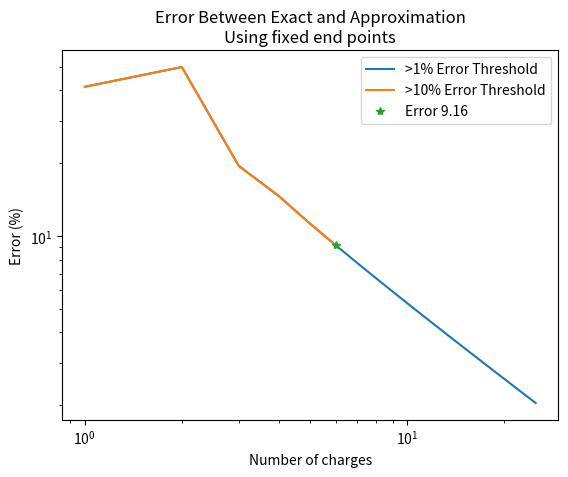
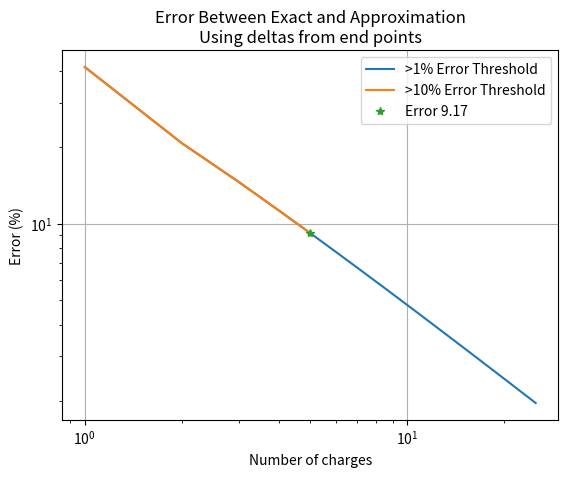

Source code (Python) for these figures, in order:
## This is my calculation attempt for homework 1 assignment 2
# [redacted]
# August 31, 2020
# [redacted]

import numpy as np
import matplotlib.pyplot as pyplot

"""
The exact solution to an electric field from a line charge of length 2L about the origin is

E = (2 * lam * L) /  
    (4 * pi * eps * y (y**2 + L**2)**(1/2))
Source is from example 2.2 on page 64 of Griffths E&M
    
Griffiths, D. (2017). Electrostatics. In Introduction to Electrodynamics (pp. 59-112).
 Cambridge: Cambridge University Press. doi:10.1017/9781108333511.004 
"""

# I am going to normalize all my constants here
lam = 0.5  # This is the charge per unit length
# I set this to 0.5 because q = lam * L_tot where L_tot = 2L, so I am setting lam = 0.5 to normalize q
y = 1  # This is the range from the wire
L = 1  # This is the length of the wire
k = 1  # This would be 1 / (4 * pi * epsilon_naught)
# This E field is only in the y direction. For that reason, I am going to assert that my E_x values all sum to near 0
E_exact = (k * 2 * lam * L) / (y * (y ** 2 + L ** 2) ** (1 / 2))


# Define a point charge calculation
def point_E_Field(q, charge_loc, field_loc):
    """
    This is calculating the electric field from a given point charge. This is done so that I can calculate the E field
    contribution from each point charge. I am doing all my calculations in the x-y plane

    This is the equation I am calculating

    E = k * q * ((x - x_prime) * x_hat + (y - y_prime) * y_hat) /  \
             (((x - x_prime) ** 2 + (y - y_prime) ** 2) ** (3 / 2))

    :param pos:        this is the fraction of the total charge at a given point
    :param charge_loc: this is the location of my charge. These are the primed values in my equation above. The inputs
                       for this are normalized, so they should be defined between -1 and 1
    :param field_loc:  this is the location of my field. These are the regular values in my equation above. These values
                       are always going to be [0, 1]
    :return:           This is the x and y components of the E field
    """
    k = 1
    E = np.empty((2,))
    x_prime, y_prime = charge_loc
    x, y = field_loc
    # assert x == 0
    # assert y == 1
    E_x = k * q * (x - x_prime) / \
          (((x - x_prime) ** 2 + (y - y_prime) ** 2) ** (3 / 2))
    E_y = k * q * (y - y_prime) / \
          (((x - x_prime) ** 2 + (y - y_prime) ** 2) ** (3 / 2))
    E[0] = E_x
    E[1] = E_y
    return E


# I am going to start iterating my solution from two point charges of distance 2 * L
num_charges = 1
error = []
error_2 = []
converged = False

ii_count = 0

while not converged and ii_count < 25:
    charge_locs = np.zeros((num_charges, 2))  # Initialize my points
    charge_locs_2 = np.zeros((num_charges, 2))  # I am changing the point scheme that I am working with
                                                # this was done as a recommendation to smooth my graph
    if num_charges == 1:
        charge_locs[:, 1] = 0
        charge_locs_2[:, 1] = 0
    else:
        charge_locs[:, 0] = np.linspace(-1, 1, num_charges)
        charge_locs_2[:, 0] = np.arange(-num_charges+1, num_charges, 2) * (1 / (num_charges + 1))
    E = np.zeros((2,))
    E_2 = np.zeros((2,))
    for loc, loc_2 in zip(charge_locs, charge_locs_2):
        E += point_E_Field(q=(1 / num_charges), charge_loc=loc, field_loc=np.array([0, 1]))
        E_2 += point_E_Field(q=(1 / num_charges), charge_loc=loc_2, field_loc=np.array([0, 1]))
    # First, I want to make sure E_x is close to 0
    # assert np.abs(E[0]) < 1e-5
    error.append((np.abs(E_exact - E[1]) / E_exact) * 100)
    error_2.append((np.abs(E_exact - E_2[1]) / E_exact) * 100)  # For some reason I am getting half the value here
    converged = True if error[-1] < 0.01 else False # I want to 1% to make the plot look better
    ii_count += 1
    num_charges += 1

# Good that you checked both options! There is an ambiguity that will matter
# for small N.
# Great plots.
# For a plot like this, you may want to show dots and a line.
print(num_charges-1) # Shown answer .... (I'd put in legend.)
error = np.asarray(error)
pyplot.figure(1)
pyplot.loglog(np.arange(1, error.size + 1), error)
e_ind = (error > 10).nonzero()[0].size
pyplot.loglog(np.arange(1, e_ind+2), error[:e_ind+1])
pyplot.loglog(e_ind+1, error[e_ind], '*')
pyplot.title('Error Between Exact and Approximation\nUsing fixed end points')
pyplot.ylabel('Error (%)')
pyplot.xlabel('Number of charges')
pyplot.legend(['>1% Error Threshold', '>10% Error Threshold', 'Error {:.2f}'.format(error[e_ind])])
error1 = error

error = np.asarray(error_2)
pyplot.figure(2)
pyplot.loglog(np.arange(1, error.size + 1), error)
e_ind = (error > 10).nonzero()[0].size
pyplot.loglog(np.arange(1, e_ind+2), error[:e_ind+1])
pyplot.loglog(e_ind+1, error[e_ind], '*')
pyplot.grid()
pyplot.title('Error Between Exact and Approximation\nUsing deltas from end points')
pyplot.ylabel('Error (%)')
pyplot.xlabel('Number of charges')
pyplot.legend(['>1% Error Threshold', '>10% Error Threshold', 'Error {:.2f}'.format(error[e_ind])])
error2 = error
